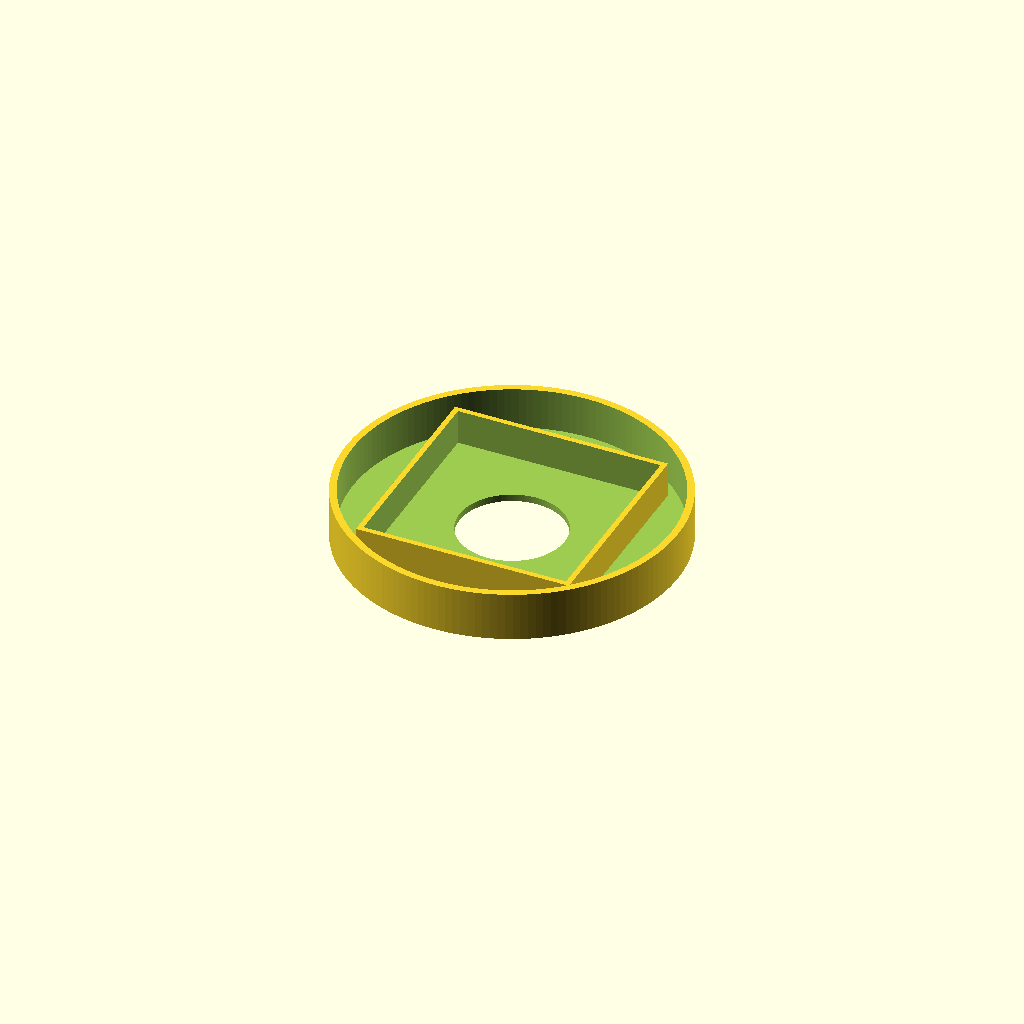
Cell 1: rendered with the file's own defaults.
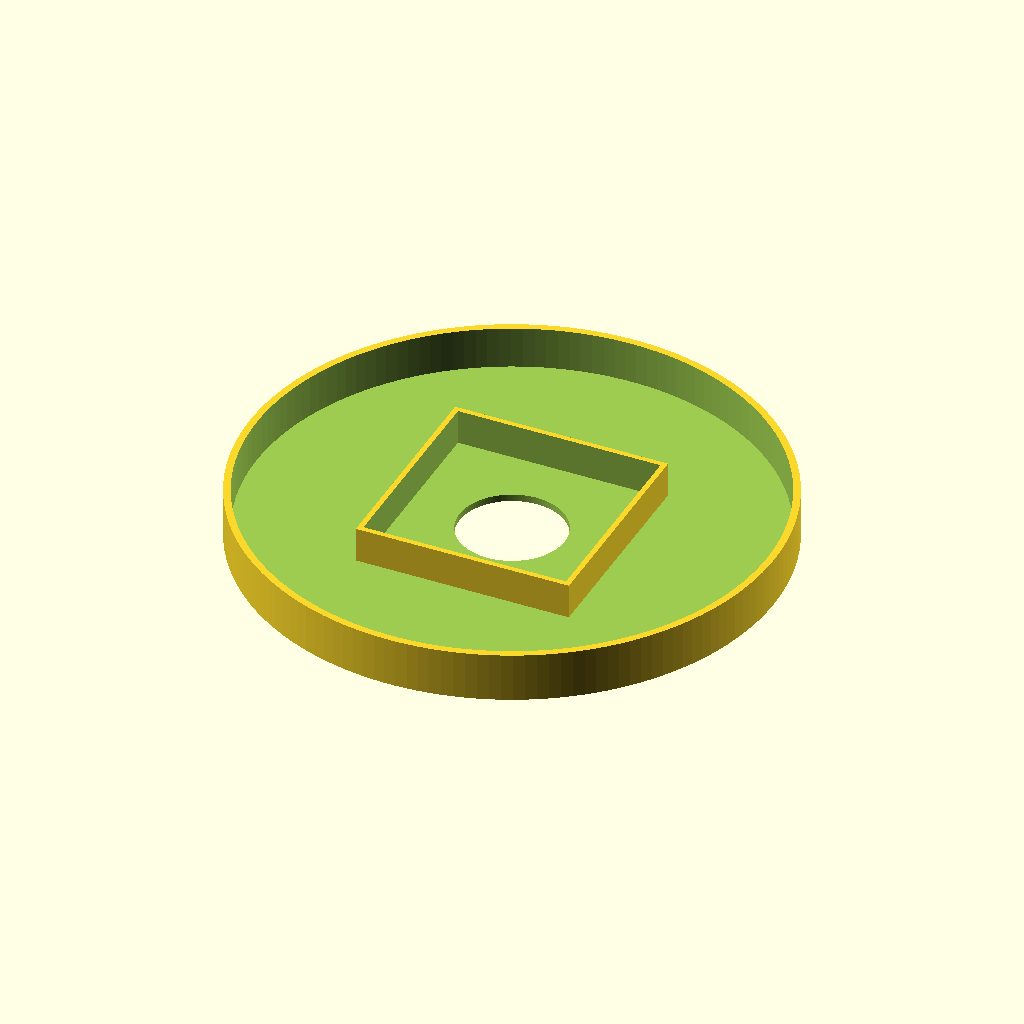
Cell 2: the same model with core_inner = 150.
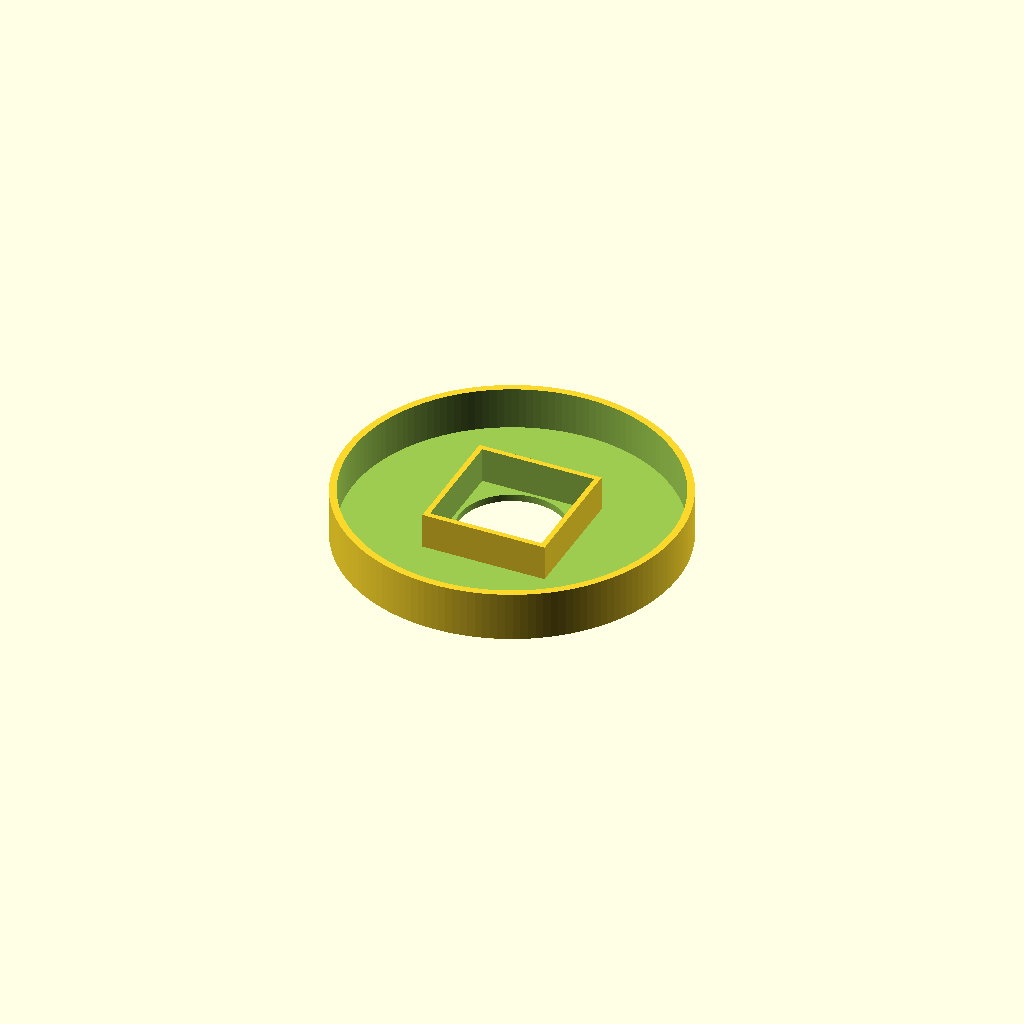
Cell 3: clockwork_size = 30 (everything else at default).
One fixed orthographic camera (rotation 55°, 0°, 25°; colour scheme Cornfield) for every cell.
OpenSCAD source file inputs/thingiverse/files/thing-3437284/files/Customizer.scad:
part = "2"; // [1: Clock Face, 2:Clockwork Bracket, 3:Diffusor Bracket, 4:Diffusor Panel, 5:Diffusor Seam, 6: Diffusor Seam with cable hole]


//in mm
diameter = 200; // [150:300]

//hole diameter in mm
core_inner = 95; // [50:150]

//diameter in mm (The surface that the Filament sits on)
core_outer = 100; // [82:152]

//in mm (Measure only the slot, not the walls of the spool!)
spool_width = 62; // [40:100] 


//in mm
clockwork_size = 56; // [30:80]



print_part();


module print_part(){
    
    if (part == "1") {
        clockface();
    }
    else if (part == "2") {
        clockwork();
    }
    else if (part == "3") {
        diff_bracket();
    }
    else if (part == "4") {
        diff_panel();
    }
    else if (part == "5") {
        diff_seam();
    }
    else if (part == "6") {
        diff_seam_02();
    }  
    }




module clockface() {

union() {

difference()   {
    $fn = 100;
    cylinder(2,d = diameter- 1, d = diameter-1);
    
    translate([0,0,-0.5])cylinder(3, d = diameter - 10, d = diameter-10);
    
               }
               
for (i = [1:60]) {
    rotate(a = i * 6, v = [0, 0, 1])translate([-1, diameter/2-10 , 0]) cube([2,6,2]);
                 }
 
for (i = [1:12])  {
    rotate(a = i * 360/12, v = [0, 0, 1])translate([-2, diameter/2-13 , 0]) cube([4,9,2]);
                 }
       }}






module clockwork() {
    
union() {

difference() {

$fn = 150;

cylinder(14, d = core_inner, d = core_inner);

translate ([0, 0, 2]) cylinder(14, d = core_inner- 4, d = core_inner - 4);
    
difference() {
    translate([0, 0, -2]) cylinder(15, 15, 15);
    
    }}
    
difference() {
    translate([-(clockwork_size+5)/2,-(clockwork_size+5)/2,0]) cube(size = [clockwork_size+5,clockwork_size+5,12]);
    translate([-(clockwork_size+2)/2,-(clockwork_size+2)/2,2]) cube([clockwork_size+2,clockwork_size+2,20]);
    
$fn = 150;
    
difference() {
    translate([0, 0, -2]) cylinder(15, 15, 15);
            }}}}
            
            



module diff_bracket() {

    
difference() {
           
        
intersection() {
    translate([1,1,0]) cube([diameter,diameter,diameter]);

    difference() {
        $fn = 200;
        difference() {
            cylinder(4, d = diameter-4, d = diameter-4);
            translate ([0,0,1]) cylinder(4.1, d = diameter-6, d =   diameter-6);
            }
        translate([0,0,-1]) cylinder(5, d =  core_outer+0.5 , d = core_outer+0.5);
        }}
        
intersection() {
        translate([15,15,-1]) cube([diameter, diameter, diameter]);
        $fn = 100;
    difference() {
        translate([0,0,-1])cylinder(diameter+2, d = diameter-30, d = diameter-30);
    difference() {
        translate([0,0,-1]) cylinder( diameter+2, d = core_outer+30, d = core_outer+30);
        
    }}}}}
           




module diff_panel() {

cube(size = [spool_width-1, diameter* 3.1415/4-4, 0.21]);
    
                    }
                    
                    
                    
module diff_seam() {
    
cube([spool_width, 5, 2]);
    
                   }


module diff_seam_02() {
    
difference() {
    
union() {

cube([spool_width, 5, 2]);

translate([0,-2,0]) cube([9, 9, 2]);
    
        }
    
translate([-0.01,0,-2])cube([6,5,10]);
            }}
Parameter table extracted from the source (name, type, default, range or options):
part: string, default "2", options "1", "2", "3", "4", "5", "6"
diameter: number, default 200, range 150 to 300
core_inner: number, default 95, range 50 to 150
core_outer: number, default 100, range 82 to 152
spool_width: number, default 62, range 40 to 100
clockwork_size: number, default 56, range 30 to 80
